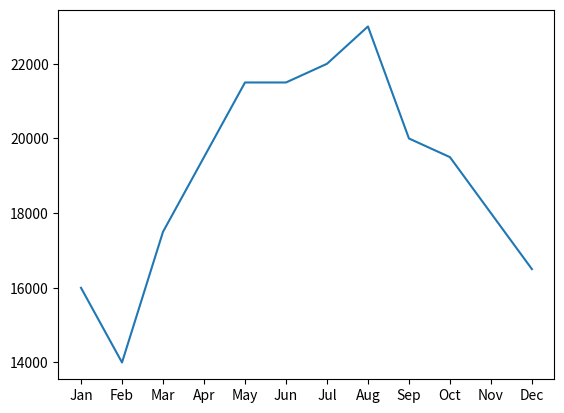

This chart was generated by the following Python code:
#!/usr/bin/env python
from matplotlib import pyplot as plt

#graph
#drinks = ["cappuccino", "latte", "chai", "americano", "mocha", "espresso"]
#sales =  [91, 76, 56, 66, 52, 27]

#x_range = range(len(sales))

#plt.bar(x_range, sales)

#ax = plt.subplot()
#ax.set_xticks(x_range)
#ax.set_xticklabels(drinks, rotation=30)

#plt.show()

#side by side bars

# drinks = ["cappuccino", "latte", "chai", "americano", "mocha", "espresso"]
# sales1 =  [91, 76, 56, 66, 52, 27]
# sales2 = [65, 82, 36, 68, 38, 40]

# #Paste the x_values code here
# n = 1  # This is our first dataset (out of 2)
# t = 2 # Number of datasets
# d = 6 # Number of sets of bars
# w = 0.8 # Width of each bar
# store1_x = [t*element + w*n for element in range(d)]
# plt.bar(store1_x, sales1)


# n = 2  # This is our second dataset (out of 2)
# t = 2 # Number of datasets
# d = 6 # Number of sets of bars
# #w = 0.8 # Width of each bar
# #store2_x = [t*element + w*n for element in range(d)]

# #plt.bar(store2_x, sales2)

# #plt.show()

#bottom and top bars
# drinks = ["cappuccino", "latte", "chai", "americano", "mocha", "espresso"]
# sales1 =  [91, 76, 56, 66, 52, 27]
# sales2 = [65, 82, 36, 68, 38, 40]

# x2_values = range(len(sales2))

# x_values = range(len(sales1))
# plt.bar(x_values, sales1)
# plt.bar(x2_values, sales2, bottom=sales1)
# labels = ["Store 1 Sales", "Store 2 Sales"]
# plt.legend(labels)
# plt.show()

# drinks = ["cappuccino", "latte", "chai", "americano", "mocha", "espresso"]
# ounces_of_milk = [6, 9, 4, 0, 9, 0]
# error = [0.6, 0.9, 0.4, 0, 0.9, 0]

# Plot the bar graph here
# ax = plt.subplot()
# x_val = range(len(drinks))
# ax.set_xticks(x_val)
# plt.bar(x_val, ounces_of_milk)
# plt.ylabel("OZ")

# ax.set_xticklabels(drinks)

# plt.show()

months = range(12)
month_names = ["Jan", "Feb", "Mar", "Apr", "May", "Jun", "Jul", "Aug", "Sep", "Oct", "Nov", "Dec"]
revenue = [16000, 14000, 17500, 19500, 21500, 21500, 22000, 23000, 20000, 19500, 18000, 16500]


ax = plt.subplot()
plt.plot(months, revenue)
ax.set_xticks(months)
ax.set_xticklabels(month_names)
plt.show()
